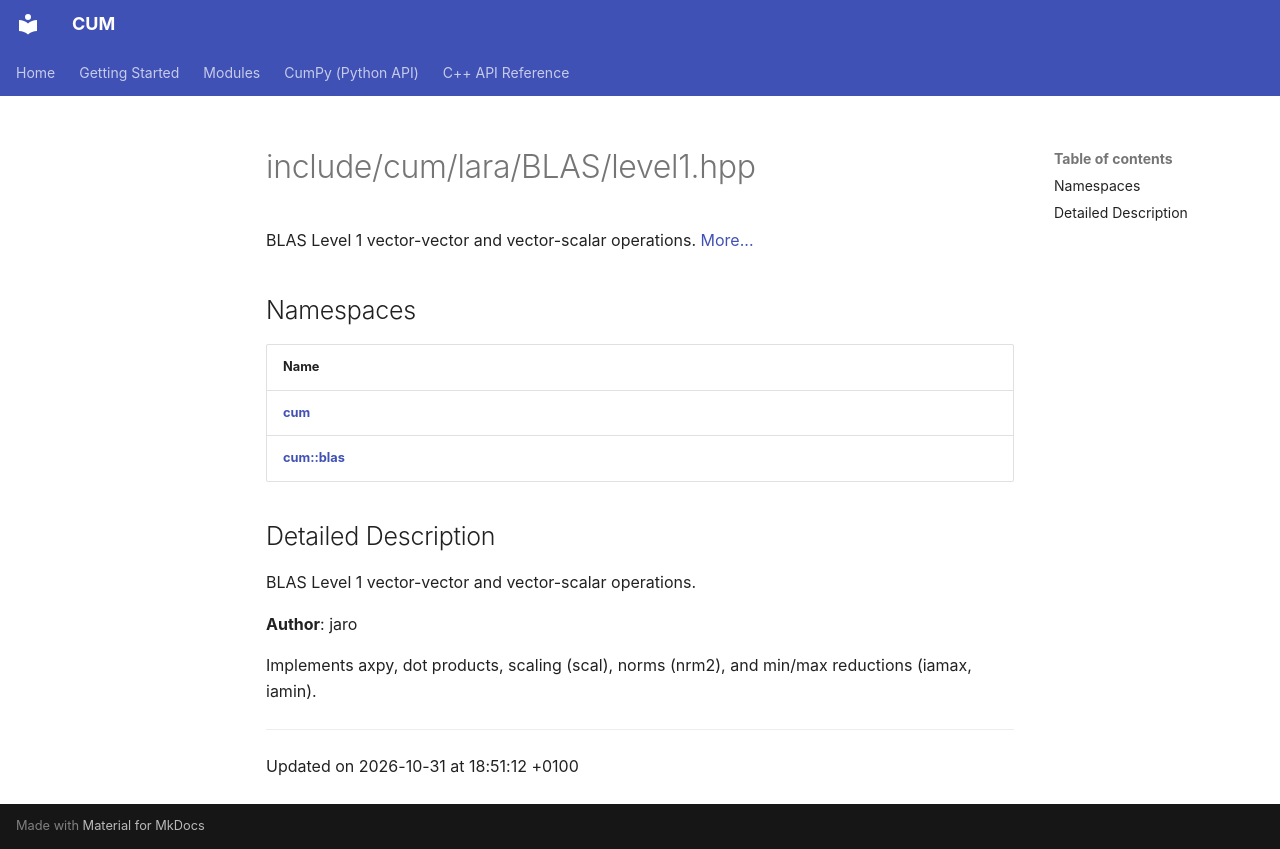

repository: Mosche-Brain/CUM · page: api/Files/level1_8hpp/index.html · generator: mkdocs

---
title: include/cum/lara/BLAS/level1.hpp
summary: BLAS Level 1 vector-vector and vector-scalar operations. 

---

# include/cum/lara/BLAS/level1.hpp

BLAS Level 1 vector-vector and vector-scalar operations.  [More...](#detailed-description)

## Namespaces

| Name           |
| -------------- |
| **[cum](/CUM/api/Namespaces/namespacecum/)**  |
| **[cum::blas](/CUM/api/Namespaces/namespacecum_1_1blas/)**  |

## Detailed Description

BLAS Level 1 vector-vector and vector-scalar operations. 

**Author**: jaro


Implements axpy, dot products, scaling (scal), norms (nrm2), and min/max reductions (iamax, iamin). 






-------------------------------

Updated on 2026-10-31 at 18:51:12 +0100
